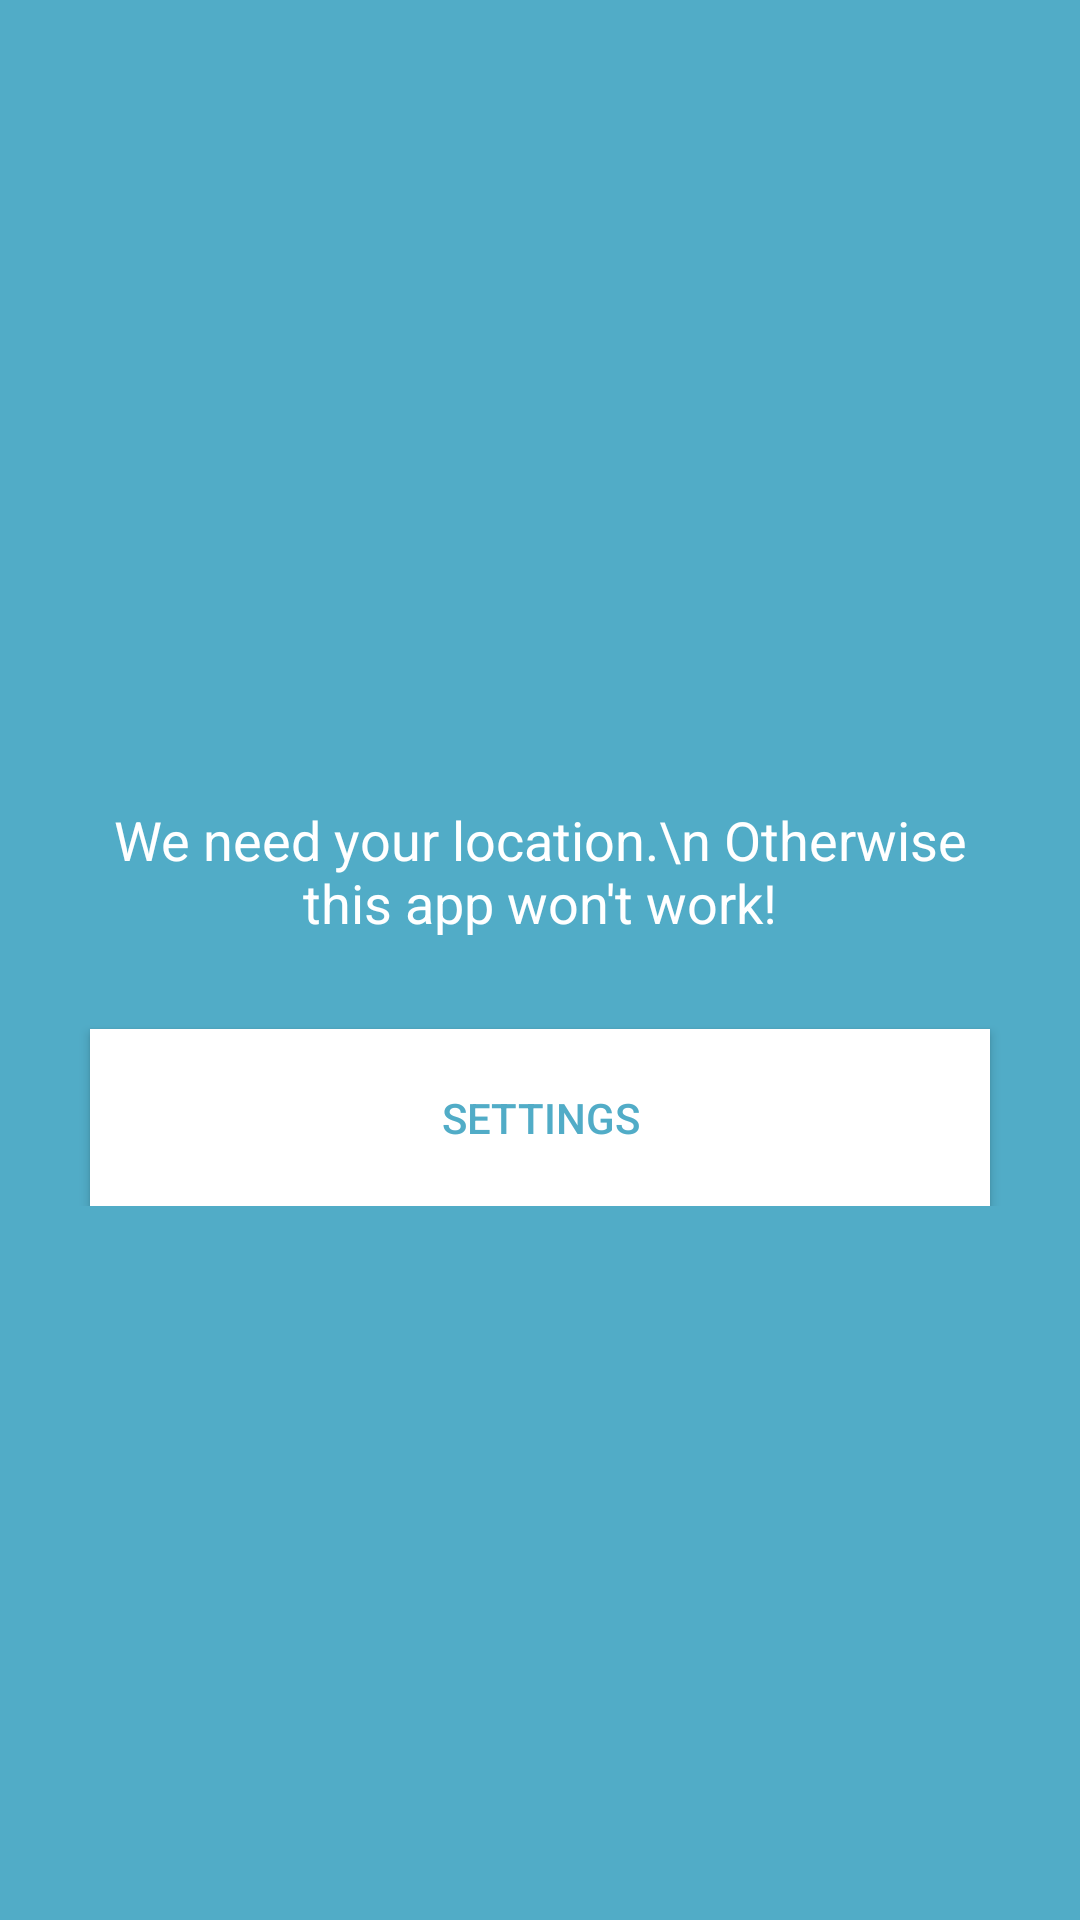

Reconstruct the res/layout file that produces this screen, plus the resources it refers to.
<!-- AndroidManifest.xml: application theme AppTheme -->
<!-- res/layout/access_location.xml -->
<?xml version="1.0" encoding="utf-8"?>
<RelativeLayout xmlns:android="http://schemas.android.com/apk/res/android"
    xmlns:tools="http://schemas.android.com/tools"
    android:orientation="vertical" android:layout_width="match_parent"
    android:background="@color/colorPrimary"
    android:layout_height="match_parent">

    <LinearLayout
        android:layout_width="match_parent"
        android:orientation="vertical"
        android:layout_centerHorizontal="true"
        android:layout_centerVertical="true"
        android:layout_gravity="center_vertical"
        android:layout_height="wrap_content">
        <TextView
            android:id="@+id/textView"
            android:textColor="@color/colorWhite"
            android:layout_width="match_parent"
            android:gravity="center"
            android:layout_margin="30dp"
            android:textAlignment="center"
            android:textSize="18sp"
            android:layout_height="match_parent"
            android:text="We need your location.\n Otherwise this app won't work!"

            tools:text="We need your location. Otherwise this app won't work!">

        </TextView>
        <Button
            android:id="@+id/settingsBtn"
            style="@style/Widget.AppCompat.Button.Colored"
            android:gravity="center"
            android:background="@color/colorWhite"
            android:layout_width="300dp"
            android:layout_gravity="center_horizontal"
            android:padding="20dp"
            android:layout_margin="0dp"
            android:textColor="@color/colorPrimary"
            android:layout_height="wrap_content"

            android:text="SETTINGS" />
    </LinearLayout>



</RelativeLayout>
<!-- resources referenced by this layout -->
<resources>
  <color name="colorPrimary">#51ACC7</color>
  <color name="colorWhite">#FFFFFF</color>
  <style name="AppTheme" parent="Theme.AppCompat.Light.NoActionBar">
          
          <item name="colorPrimary">@color/colorWhite</item>
          <item name="colorPrimaryDark">@color/colorPrimaryDark</item>
          <item name="colorAccent">@color/colorPrimary</item>
          <item name="windowActionBar">false</item>
          <item name="windowNoTitle">true</item>
  
      </style>
  <color name="colorPrimaryDark">#3294B0</color>
</resources>
